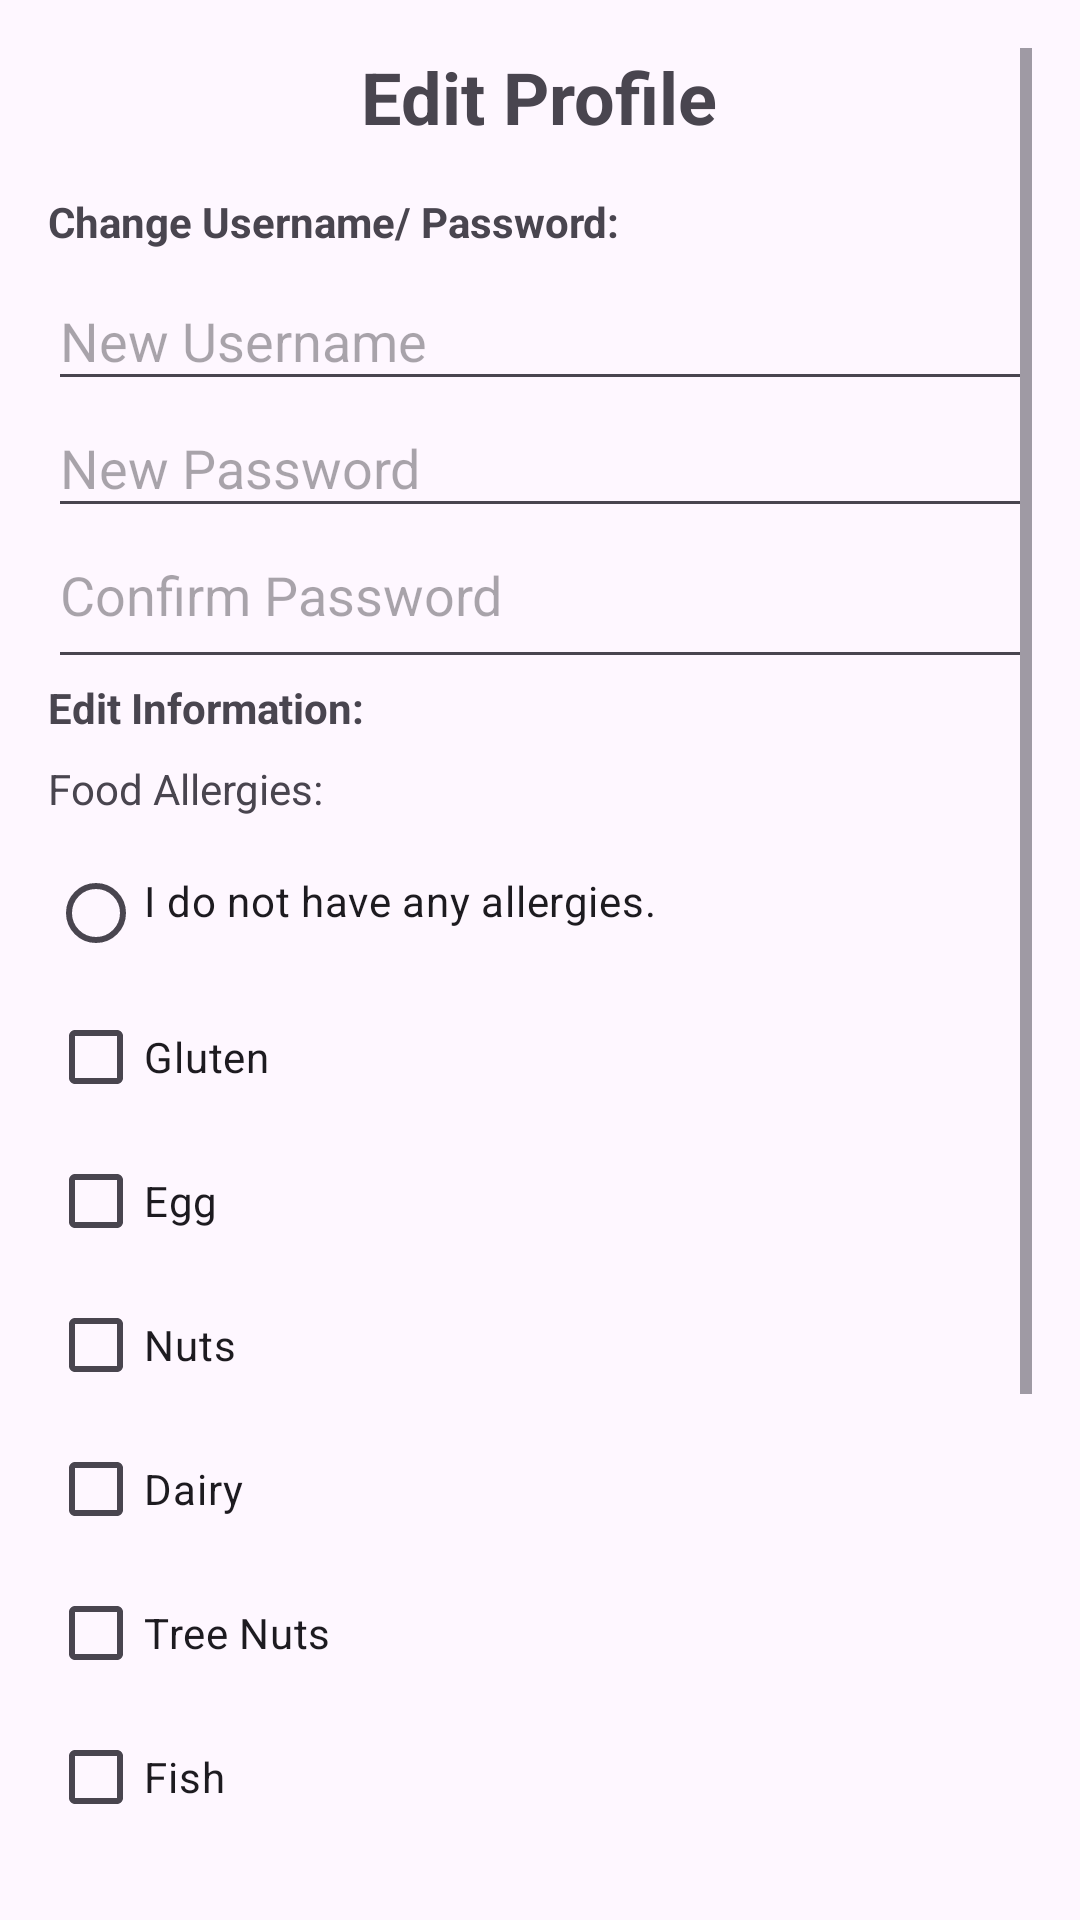

The Android layout XML behind this screen, and the referenced resources:
<!-- AndroidManifest.xml: application theme Theme.MyApplication -->
<!-- res/layout/activity_edit_profile_page.xml -->
<?xml version="1.0" encoding="utf-8"?>
<androidx.constraintlayout.widget.ConstraintLayout xmlns:android="http://schemas.android.com/apk/res/android"
    xmlns:app="http://schemas.android.com/apk/res-auto"
    xmlns:tools="http://schemas.android.com/tools"
    android:id="@+id/main"
    android:layout_width="match_parent"
    android:layout_height="match_parent"
    tools:context=".EditProfilePage">
    <ScrollView
        android:layout_width="0dp"
        android:layout_height="0dp"
        android:padding="16dp"
        app:layout_constraintTop_toTopOf="parent"
        app:layout_constraintBottom_toBottomOf="parent"
        app:layout_constraintStart_toStartOf="parent"
        app:layout_constraintEnd_toEndOf="parent">

    <LinearLayout
        android:layout_width="match_parent"
        android:layout_height="wrap_content"
        android:orientation="vertical">

        <TextView
            android:id="@+id/tv_edit_profile_title"
            android:layout_width="wrap_content"
            android:layout_height="wrap_content"
            android:text="Edit Profile"
            android:textSize="24sp"
            android:textStyle="bold"
            android:layout_gravity="center"
            android:paddingBottom="16dp"/>

        <TextView
            android:id="@+id/tv_change_username_password"
            android:layout_width="wrap_content"
            android:layout_height="wrap_content"
            android:text="Change Username/ Password:"
            android:textStyle="bold"
            android:paddingBottom="8dp"/>

        <EditText
            android:id="@+id/et_new_username"
            android:layout_width="match_parent"
            android:layout_height="wrap_content"
            android:hint="New Username"
            android:paddingBottom="8dp"/>

        <EditText
            android:id="@+id/et_new_password"
            android:layout_width="match_parent"
            android:layout_height="wrap_content"
            android:hint="New Password"
            android:inputType="textPassword"
            android:paddingBottom="8dp"/>

        <EditText
            android:id="@+id/et_confirm_password"
            android:layout_width="match_parent"
            android:layout_height="wrap_content"
            android:hint="Confirm Password"
            android:inputType="textPassword"
            android:paddingBottom="16dp"/>

        <TextView
            android:id="@+id/tv_edit_information"
            android:layout_width="wrap_content"
            android:layout_height="wrap_content"
            android:text="Edit Information:"
            android:textStyle="bold"
            android:paddingBottom="8dp"/>

        <TextView
            android:id="@+id/tv_food_allergies"
            android:layout_width="wrap_content"
            android:layout_height="wrap_content"
            android:text="Food Allergies:"
            android:paddingBottom="8dp"/>

        <RadioButton
            android:id="@+id/rb_no_allergies"
            android:layout_width="wrap_content"
            android:layout_height="wrap_content"
            android:text="I do not have any allergies."
            android:paddingBottom="8dp"/>

        <CheckBox
            android:id="@+id/cb_allergy_gluten"
            android:layout_width="wrap_content"
            android:layout_height="wrap_content"
            android:text="Gluten"/>

        <CheckBox
            android:id="@+id/cb_allergy_egg"
            android:layout_width="wrap_content"
            android:layout_height="wrap_content"
            android:text="Egg"/>

        <CheckBox
            android:id="@+id/cb_allergy_nuts"
            android:layout_width="wrap_content"
            android:layout_height="wrap_content"
            android:text="Nuts"/>

        <CheckBox
            android:id="@+id/cb_allergy_dairy"
            android:layout_width="wrap_content"
            android:layout_height="wrap_content"
            android:text="Dairy"/>

        <CheckBox
            android:id="@+id/cb_allergy_tree_nuts"
            android:layout_width="wrap_content"
            android:layout_height="wrap_content"
            android:text="Tree Nuts"/>

        <CheckBox
            android:id="@+id/cb_allergy_fish"
            android:layout_width="wrap_content"
            android:layout_height="wrap_content"
            android:text="Fish"/>

        <CheckBox
            android:id="@+id/cb_allergy_soy"
            android:layout_width="wrap_content"
            android:layout_height="wrap_content"
            android:text="Soy"/>

        <CheckBox
            android:id="@+id/cb_allergy_sesame"
            android:layout_width="wrap_content"
            android:layout_height="wrap_content"
            android:text="Sesame"/>

        <CheckBox
            android:id="@+id/cb_allergy_shellfish"
            android:layout_width="wrap_content"
            android:layout_height="wrap_content"
            android:text="Shellfish"/>

        <TextView
            android:id="@+id/tv_favourite_recipes"
            android:layout_width="wrap_content"
            android:layout_height="wrap_content"
            android:text="Favourite Recipes:"
            android:textStyle="bold"
            android:paddingTop="16dp"
            android:paddingBottom="8dp"/>

        <LinearLayout
            android:id="@+id/ll_favorite_recipes"
            android:layout_width="match_parent"
            android:layout_height="wrap_content"
            android:orientation="vertical">
            
        </LinearLayout>

        <LinearLayout
            android:layout_width="match_parent"
            android:layout_height="wrap_content"
            android:orientation="horizontal"
            android:layout_gravity="center"
            android:layout_marginTop="16dp">

            <Button
                android:id="@+id/btn_cancel"
                android:layout_width="0dp"
                android:layout_height="wrap_content"
                android:layout_weight="1"
                android:text="Cancel"
                android:layout_marginEnd="8dp"/>

            <Button
                android:id="@+id/btn_save"
                android:layout_width="0dp"
                android:layout_height="wrap_content"
                android:layout_weight="1"
                android:text="Save"
                android:layout_marginStart="8dp"/>
        </LinearLayout>

       </LinearLayout>
    </ScrollView>

</androidx.constraintlayout.widget.ConstraintLayout>
<!-- resources referenced by this layout -->
<resources>
  <style name="Theme.MyApplication" parent="Base.Theme.MyApplication" />
  <style name="Base.Theme.MyApplication" parent="Theme.Material3.DayNight.NoActionBar">
          <item name="android:buttonBarButtonStyle">@style/BorderlessButton</item>
      </style>
  <style name="BorderlessButton" parent="Widget.AppCompat.Button.Borderless">
          <item name="android:background">@drawable/selector_recipe_details_btn</item>
          <item name="android:textStyle">bold</item>
      </style>
</resources>
